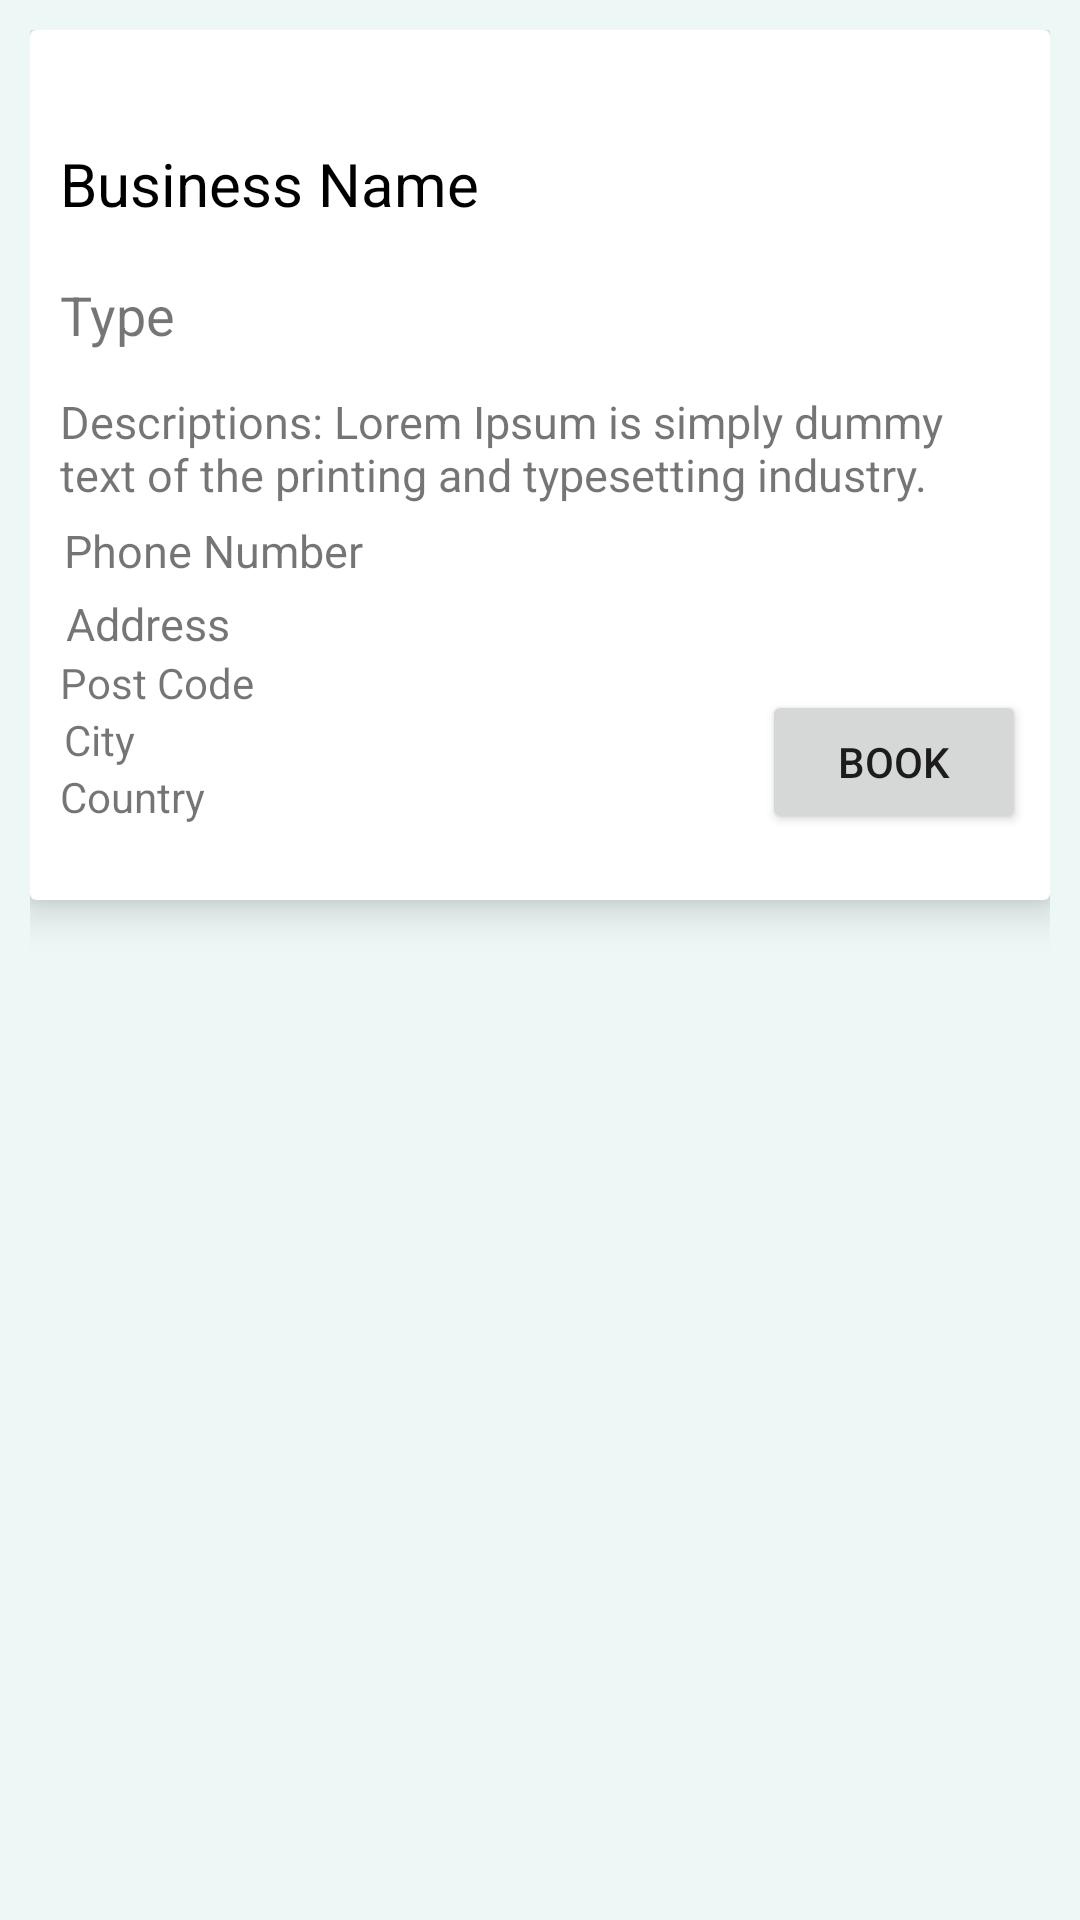

Android layout source for this screen:
<!-- AndroidManifest.xml: application theme Theme.MobileAppDevProj -->
<!-- res/layout/business_card.xml -->
<?xml version="1.0" encoding="utf-8"?>
<androidx.constraintlayout.widget.ConstraintLayout xmlns:android="http://schemas.android.com/apk/res/android"
    xmlns:app="http://schemas.android.com/apk/res-auto"
    xmlns:tools="http://schemas.android.com/tools"
    android:layout_width="match_parent"
    android:layout_height="wrap_content"
    android:background="#EDF7F6"
    android:padding="10dp">

    <androidx.cardview.widget.CardView
        android:layout_width="match_parent"
        android:layout_height="wrap_content"
        app:cardElevation="8dp"
        app:layout_constraintEnd_toEndOf="parent"
        app:layout_constraintStart_toEndOf="parent"
        app:layout_constraintTop_toTopOf="parent" >

        <androidx.constraintlayout.widget.ConstraintLayout
            android:layout_width="match_parent"
            android:layout_height="290dp">

            <ImageView
                android:id="@+id/bPfpCard"
                android:layout_width="10dp"
                android:layout_height="match_parent"
                app:layout_constraintBottom_toBottomOf="parent"
                app:layout_constraintStart_toStartOf="parent"
                app:layout_constraintTop_toTopOf="parent"
                tools:srcCompat="@drawable/ic_baseline_person_24" />

            <TextView
                android:id="@+id/bNameCard"
                android:layout_width="0dp"
                android:layout_height="wrap_content"
                android:layout_marginStart="0dp"
                android:layout_marginTop="8dp"
                android:layout_marginEnd="8dp"
                android:layout_marginBottom="8dp"
                android:text="Business Name"
                android:textColor="@android:color/black"
                android:textSize="20dp"
                app:layout_constraintBottom_toBottomOf="parent"
                app:layout_constraintEnd_toEndOf="parent"
                app:layout_constraintStart_toEndOf="@+id/bPfpCard"
                app:layout_constraintTop_toTopOf="parent"
                app:layout_constraintVertical_bias="0.120000005" />

            <TextView
                android:id="@+id/bTypeCard"
                android:layout_width="0dp"
                android:layout_height="wrap_content"
                android:layout_marginStart="0dp"
                android:layout_marginTop="2dp"
                android:layout_marginEnd="8dp"
                android:text="Type"
                android:textSize="18dp"
                app:layout_constraintBottom_toBottomOf="parent"
                app:layout_constraintEnd_toEndOf="parent"
                app:layout_constraintStart_toEndOf="@+id/bPfpCard"
                app:layout_constraintTop_toBottomOf="@+id/bNameCard"
                app:layout_constraintVertical_bias="0.07999998" />

            <TextView
                android:id="@+id/descriptionCard"
                android:layout_width="0dp"
                android:layout_height="wrap_content"
                android:maxLength="200"
                android:layout_marginTop="2dp"
                android:layout_marginEnd="8dp"
                android:text="Descriptions: Lorem Ipsum is simply dummy text of the printing and typesetting industry."
                android:textSize="15dp"
                app:layout_constraintBottom_toBottomOf="parent"
                app:layout_constraintEnd_toEndOf="parent"
                app:layout_constraintStart_toEndOf="@+id/bPfpCard"
                app:layout_constraintTop_toBottomOf="@+id/bTypeCard"
                app:layout_constraintVertical_bias="0.07999998" />














            <TextView
                android:id="@+id/bAddress"
                android:layout_width="wrap_content"
                android:layout_height="wrap_content"
                android:layout_marginEnd="90dp"
                android:text="Address"
                android:textSize="15dp"
                app:layout_constraintBottom_toBottomOf="parent"
                app:layout_constraintEnd_toEndOf="parent"
                app:layout_constraintHorizontal_bias="0.01"
                app:layout_constraintStart_toEndOf="@+id/bPfpCard"
                app:layout_constraintTop_toBottomOf="@+id/phoneNo"
                app:layout_constraintVertical_bias="0.046" />
            <TextView
                android:id="@+id/phoneNo"
                android:layout_width="wrap_content"
                android:layout_height="wrap_content"
                android:layout_marginEnd="90dp"
                android:text="Phone Number"
                android:textSize="15dp"
                app:layout_constraintBottom_toBottomOf="parent"
                app:layout_constraintEnd_toEndOf="parent"
                app:layout_constraintHorizontal_bias="0.01"
                app:layout_constraintStart_toEndOf="@+id/bPfpCard"
                app:layout_constraintTop_toBottomOf="@+id/descriptionCard"
                app:layout_constraintVertical_bias="0.046" />

            <TextView
                android:id="@+id/bPostCode"
                android:layout_width="wrap_content"
                android:layout_height="wrap_content"
                android:text="Post Code"
                app:layout_constraintBottom_toBottomOf="parent"
                app:layout_constraintEnd_toEndOf="parent"
                app:layout_constraintHorizontal_bias="0.0"
                app:layout_constraintStart_toEndOf="@+id/bPfpCard"
                app:layout_constraintTop_toBottomOf="@+id/bAddress"
                app:layout_constraintVertical_bias="0.0" />

            <TextView
                android:id="@+id/bCountry"
                android:layout_width="wrap_content"
                android:layout_height="wrap_content"
                android:text="Country"
                app:layout_constraintBottom_toBottomOf="parent"
                app:layout_constraintEnd_toEndOf="parent"
                app:layout_constraintHorizontal_bias="0.0"
                app:layout_constraintStart_toEndOf="@+id/bPfpCard"
                app:layout_constraintTop_toBottomOf="@+id/bCity"
                app:layout_constraintVertical_bias="0.0" />

            <TextView
                android:id="@+id/bCity"
                android:layout_width="wrap_content"
                android:layout_height="wrap_content"
                android:text="City"
                app:layout_constraintBottom_toBottomOf="parent"
                app:layout_constraintEnd_toEndOf="parent"
                app:layout_constraintHorizontal_bias="0.004"
                app:layout_constraintStart_toEndOf="@+id/bPfpCard"
                app:layout_constraintTop_toBottomOf="@+id/bPostCode"
                app:layout_constraintVertical_bias="0.0" />

            <Button
                android:id="@+id/bookBtn"
                android:layout_width="wrap_content"
                android:layout_height="wrap_content"
                android:text="Book"
                app:layout_constraintBottom_toBottomOf="parent"
                app:layout_constraintEnd_toEndOf="@+id/descriptionCard"
                app:layout_constraintTop_toBottomOf="@+id/descriptionCard"
                app:layout_constraintVertical_bias="0.739"
                tools:ignore="UnknownIdInLayout" />


        </androidx.constraintlayout.widget.ConstraintLayout>
    </androidx.cardview.widget.CardView>

</androidx.constraintlayout.widget.ConstraintLayout>
<!-- resources referenced by this layout -->
<resources>
  <style name="Theme.MobileAppDevProj" parent="Theme.MaterialComponents.DayNight.DarkActionBar">
          
          <item name="colorPrimary">#322E18</item>
          <item name="colorPrimaryVariant">#465775</item>
          <item name="colorOnPrimary">#EDF7F6</item>
          
          <item name="colorSecondary">#2660A4</item>
          <item name="colorSecondaryVariant">#A27E6F</item>
          <item name="colorOnSecondary">#3F220F</item>
          
          <item name="android:statusBarColor" tools:targetApi="l">?attr/colorPrimaryVariant</item>
          
      </style>
</resources>
